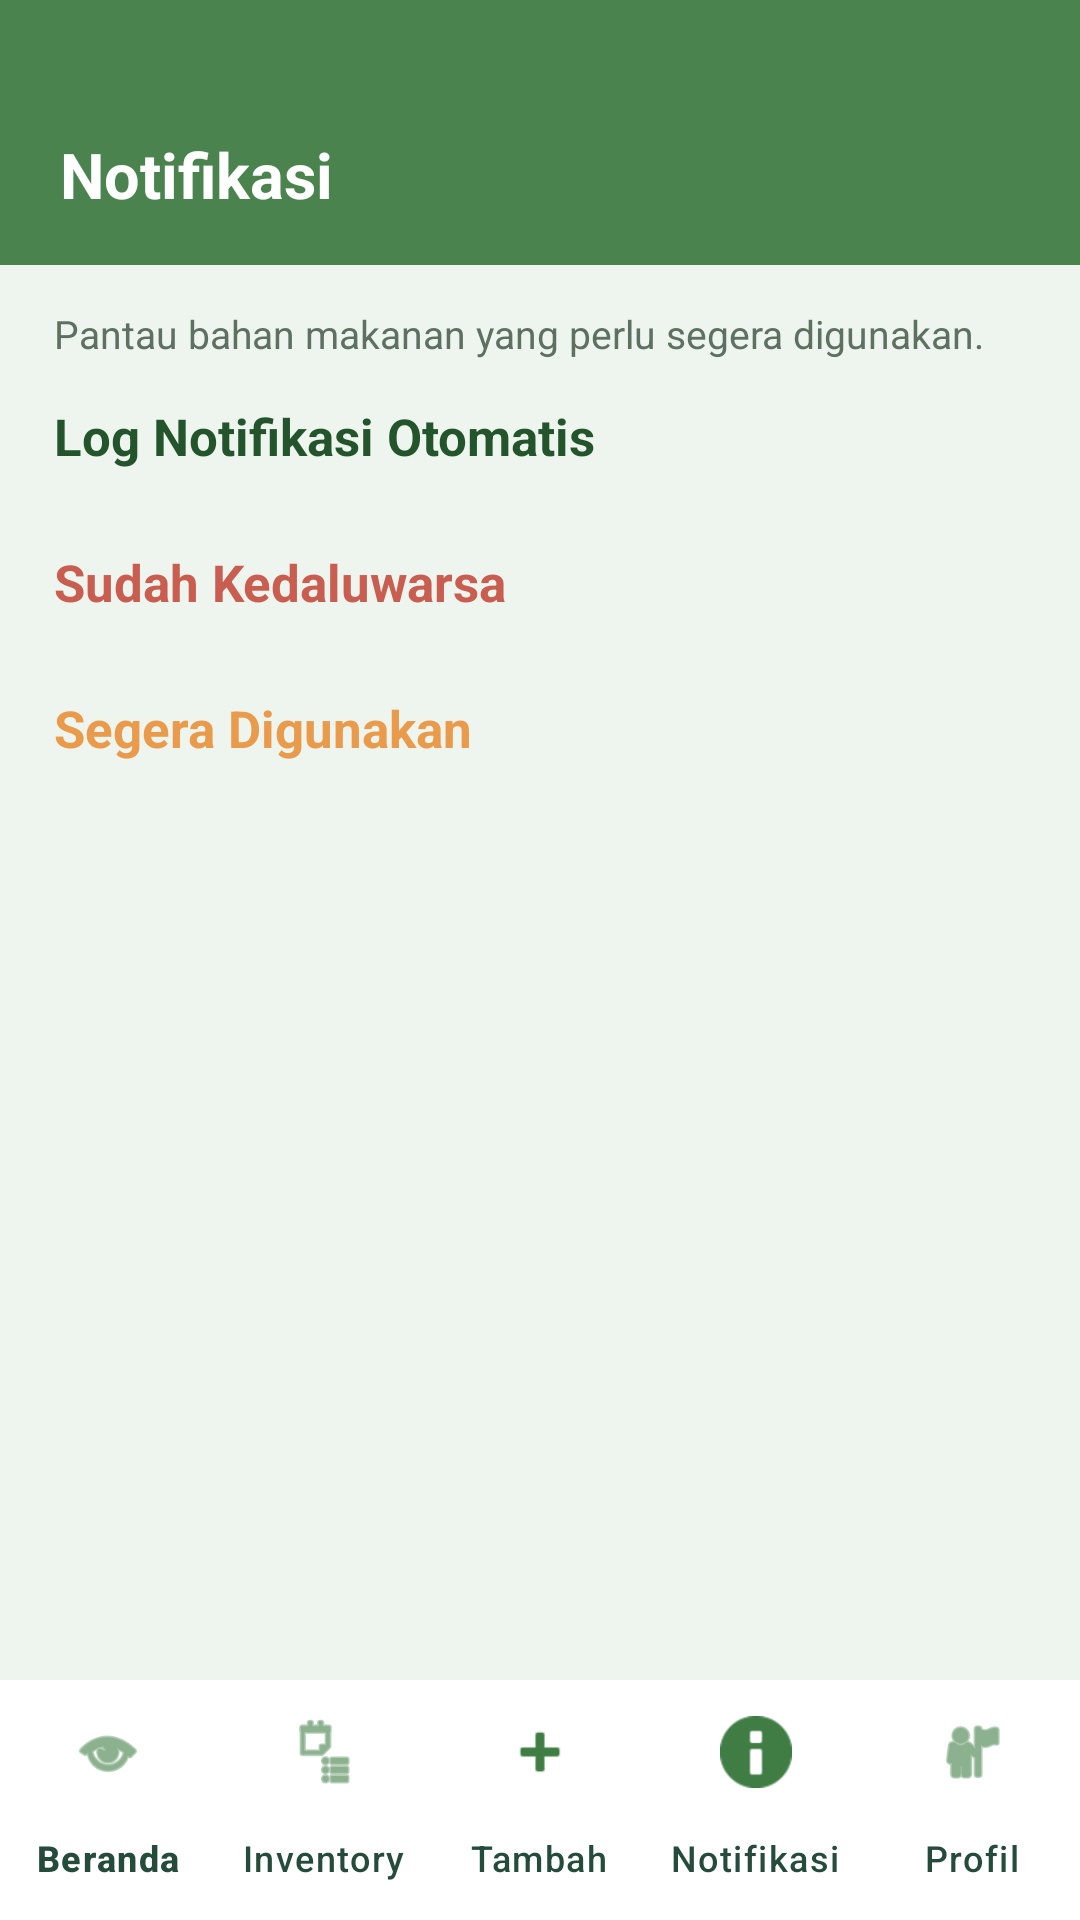

The Android layout XML behind this screen, and the referenced resources:
<!-- AndroidManifest.xml: application theme Theme.FridgeFoodSaver -->
<!-- res/layout/activity_notification.xml -->
<?xml version="1.0" encoding="utf-8"?>
<androidx.constraintlayout.widget.ConstraintLayout xmlns:android="http://schemas.android.com/apk/res/android"
    xmlns:app="http://schemas.android.com/apk/res-auto"
    android:layout_width="match_parent"
    android:layout_height="match_parent"
    android:background="#EEF5EE">

    <LinearLayout
        android:id="@+id/topGreenHeader"
        android:layout_width="0dp"
        android:layout_height="wrap_content"
        android:background="#4A834E"
        android:gravity="center_vertical"
        android:orientation="horizontal"
        android:paddingStart="20dp"
        android:paddingTop="44dp"
        android:paddingEnd="20dp"
        android:paddingBottom="16dp"
        app:layout_constraintEnd_toEndOf="parent"
        app:layout_constraintStart_toStartOf="parent"
        app:layout_constraintTop_toTopOf="parent">

        <TextView
            android:layout_width="0dp"
            android:layout_height="wrap_content"
            android:layout_weight="1"
            android:text="Notifikasi"
            android:textColor="#FFFFFF"
            android:textSize="21sp"
            android:textStyle="bold" />

    </LinearLayout>

    <ScrollView
        android:layout_width="0dp"
        android:layout_height="0dp"
        android:clipToPadding="false"
        android:fillViewport="true"
        app:layout_constraintBottom_toTopOf="@+id/bottomNavigation"
        app:layout_constraintEnd_toEndOf="parent"
        app:layout_constraintStart_toStartOf="parent"
        app:layout_constraintTop_toBottomOf="@+id/topGreenHeader">

        <LinearLayout
            android:layout_width="match_parent"
            android:layout_height="wrap_content"
            android:orientation="vertical"
            android:paddingStart="18dp"
            android:paddingTop="14dp"
            android:paddingEnd="18dp"
            android:paddingBottom="24dp">

            <TextView
                android:layout_width="match_parent"
                android:layout_height="wrap_content"
                android:layout_marginBottom="14dp"
                android:text="Pantau bahan makanan yang perlu segera digunakan."
                android:textColor="#5D7062"
                android:textSize="13sp" />


            <TextView
                android:layout_width="match_parent"
                android:layout_height="wrap_content"
                android:text="Log Notifikasi Otomatis"
                android:textColor="#23542C"
                android:textSize="17sp"
                android:textStyle="bold" />

            <TextView
                android:id="@+id/tvEmptyLog"
                android:layout_width="match_parent"
                android:layout_height="wrap_content"
                android:layout_marginTop="8dp"
                android:layout_marginBottom="18dp"
                android:background="#FFFFFF"
                android:gravity="center"
                android:padding="16dp"
                android:text="Belum ada notifikasi sistem yang terkirim."
                android:textColor="#6A7D6F"
                android:textSize="13sp"
                android:visibility="gone" />

            <LinearLayout
                android:id="@+id/logContainer"
                android:layout_width="match_parent"
                android:layout_height="wrap_content"
                android:layout_marginTop="8dp"
                android:layout_marginBottom="18dp"
                android:orientation="vertical" />

            <TextView
                android:id="@+id/tvEmptyNotification"
                android:layout_width="match_parent"
                android:layout_height="wrap_content"
                android:layout_marginBottom="14dp"
                android:background="#FFFFFF"
                android:gravity="center"
                android:padding="16dp"
                android:text="Tidak ada bahan makanan yang perlu diperhatikan."
                android:textColor="#6A7D6F"
                android:textSize="13sp"
                android:visibility="gone" />


            <TextView
                android:layout_width="match_parent"
                android:layout_height="wrap_content"
                android:text="Sudah Kedaluwarsa"
                android:textColor="@color/expiry_red"
                android:textSize="17sp"
                android:textStyle="bold" />

            <LinearLayout
                android:id="@+id/expiredContainer"
                android:layout_width="match_parent"
                android:layout_height="wrap_content"
                android:layout_marginTop="8dp"
                android:layout_marginBottom="18dp"
                android:orientation="vertical" />


            <TextView
                android:layout_width="match_parent"
                android:layout_height="wrap_content"
                android:text="Segera Digunakan"
                android:textColor="@color/warm_orange"
                android:textSize="17sp"
                android:textStyle="bold" />

            <LinearLayout
                android:id="@+id/attentionContainer"
                android:layout_width="match_parent"
                android:layout_height="wrap_content"
                android:layout_marginTop="8dp"
                android:orientation="vertical" />

        </LinearLayout>

    </ScrollView>

    <com.google.android.material.bottomnavigation.BottomNavigationView
        android:id="@+id/bottomNavigation"
        android:layout_width="0dp"
        android:layout_height="wrap_content"
        android:background="#FFFFFF"
        app:elevation="8dp"
        app:itemIconTint="#3F7D44"
        app:itemTextColor="#244B3C"
        app:labelVisibilityMode="labeled"
        app:layout_constraintBottom_toBottomOf="parent"
        app:layout_constraintEnd_toEndOf="parent"
        app:layout_constraintStart_toStartOf="parent"
        app:menu="@menu/bottom_navigation_menu" />

</androidx.constraintlayout.widget.ConstraintLayout>
<!-- resources referenced by this layout -->
<resources>
  <color name="expiry_red">#C85D50</color>
  <color name="warm_orange">#E99A4A</color>
  <style name="Theme.FridgeFoodSaver" parent="Theme.Material3.DayNight.NoActionBar">
  
          <item name="colorPrimary">@color/sage_green</item>
          <item name="colorOnPrimary">@color/pure_white</item>
          <item name="colorSecondary">@color/warm_orange</item>
          <item name="android:statusBarColor">@color/soft_white</item>
          <item name="android:navigationBarColor">@color/soft_white</item>
          <item name="android:windowLightStatusBar">true</item>
          <item name="android:windowBackground">@color/soft_white</item>
      </style>
  <color name="sage_green">#78977B</color>
  <color name="pure_white">#FFFFFF</color>
  <color name="soft_white">#F5F7F2</color>
</resources>
